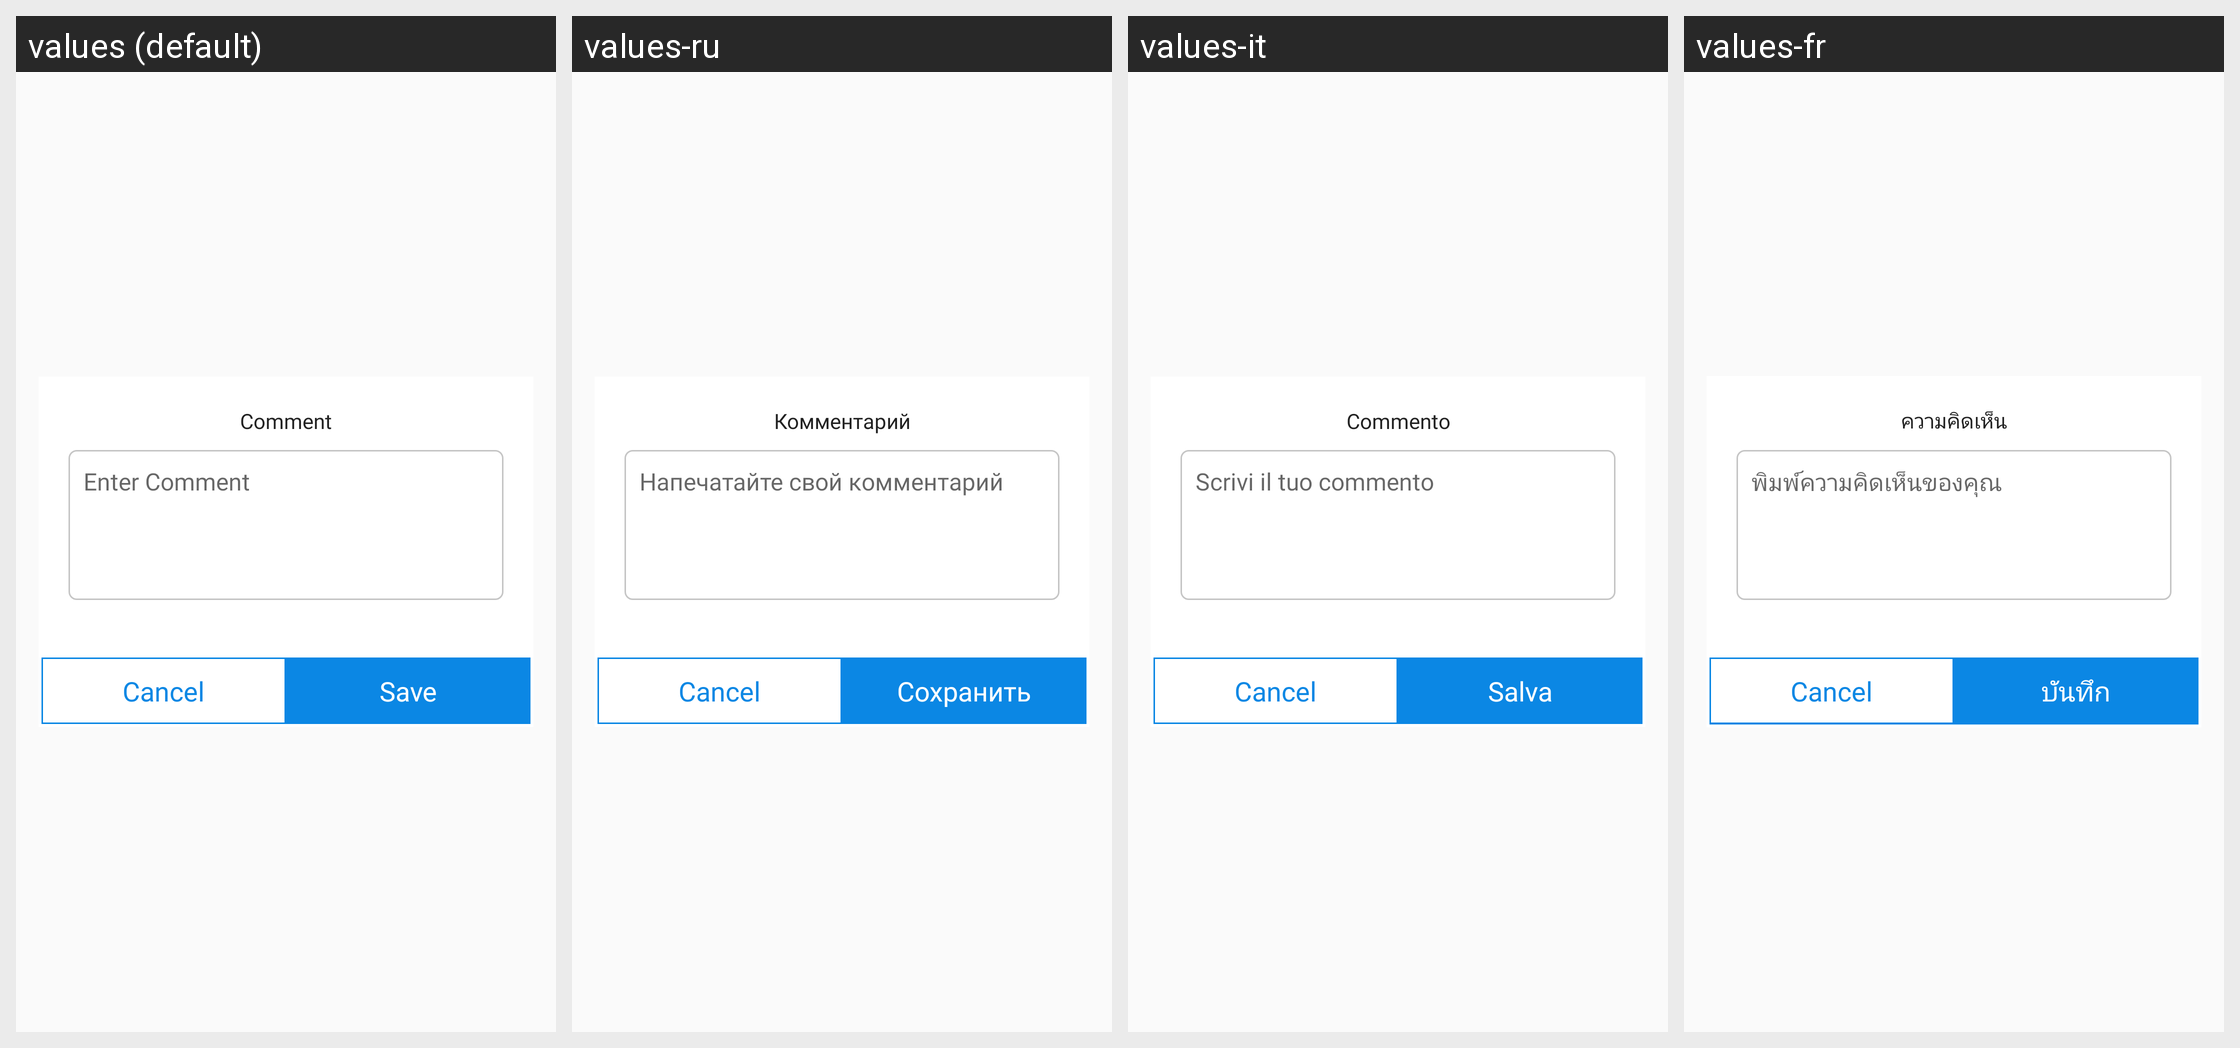

The same Android screen rendered under several of its app's locales, left to right. List the strings drawn on it with the default value and each locale's translation.
Android screen res/layout/dialog_question_comment_bs.xml rendered under 4 locales, left to right: values (default), values-ru, values-it, values-fr. Device: Nexus 5 (rendered at 1080×1920; each locale shown at half size, 540×960, under a caption strip naming it); theme AppTheme.
Other locales in the repository, not shown: values-cs, values-de, values-es, values-ko, values-nl, values-pl, values-th.
Strings drawn on this screen, with the default value and each locale's value (text and hints the layout hard-codes, and strings that could not be matched under every locale, appear in the picture but are not listed):

text_comment
  values: Comment
  values-ru: Комментарий
  values-it: Commento
  values-fr: ความคิดเห็น

text_enter_commentaction
  values: Enter Comment
  values-ru: Напечатайте свой комментарий
  values-it: Scrivi il tuo commento
  values-fr: พิมพ์ความคิดเห็นของคุณ

text_save
  values: Save
  values-ru: Сохранить
  values-it: Salva
  values-fr: บันทึก
